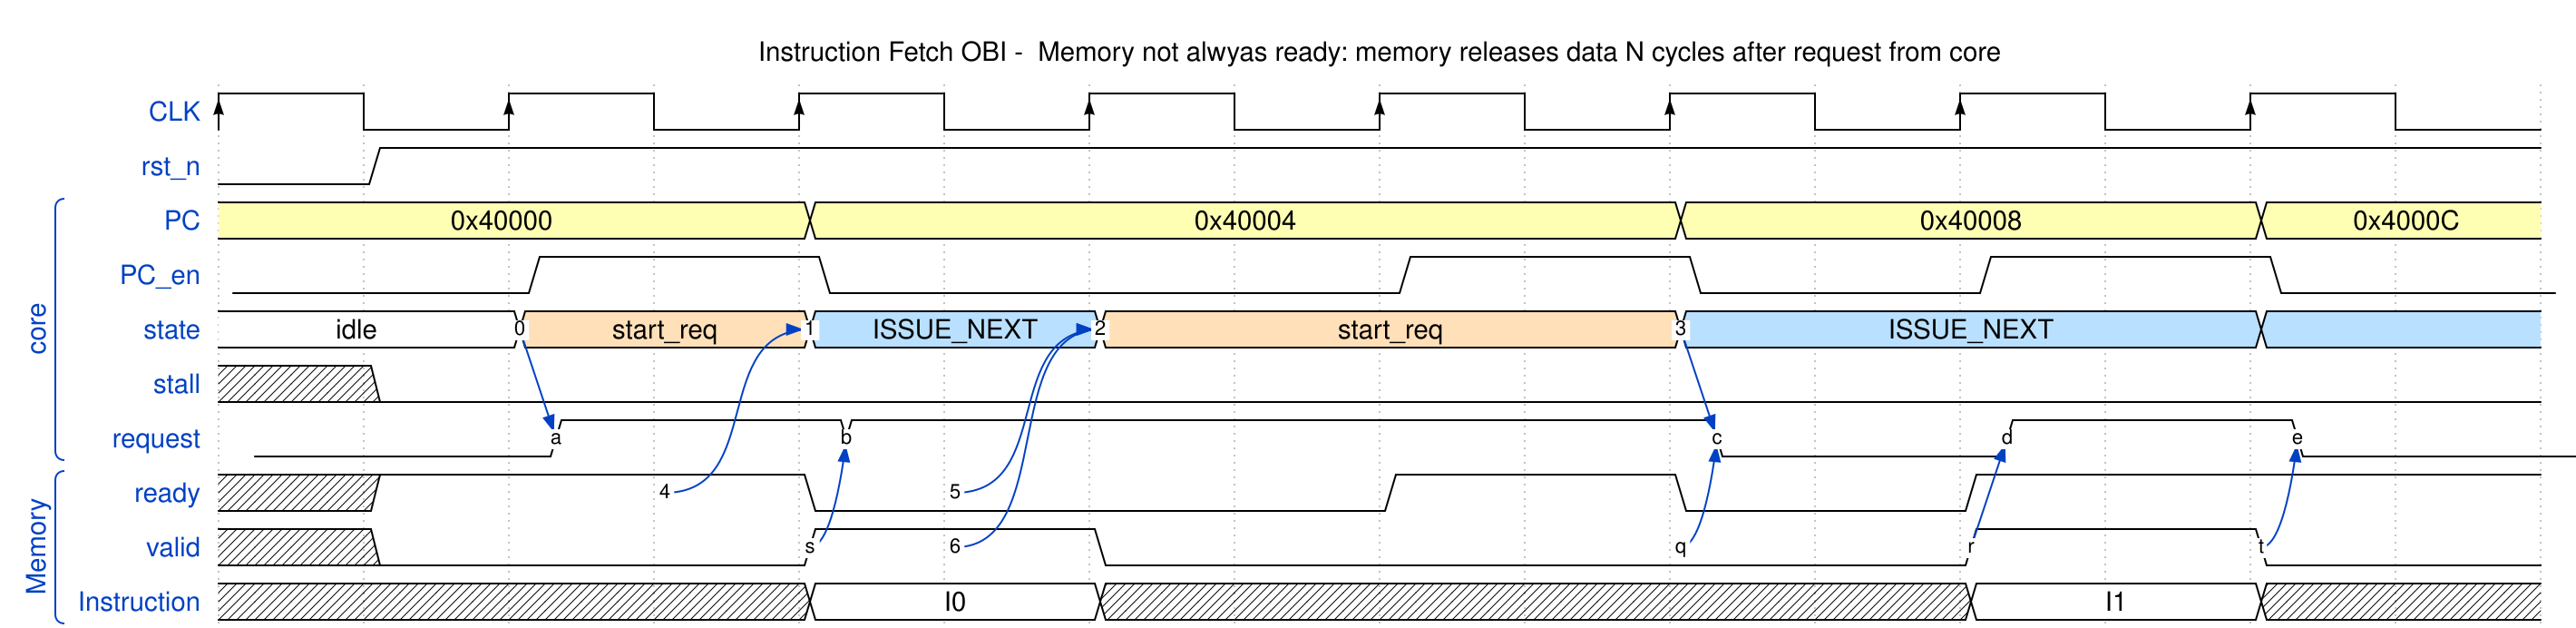

The timing diagram above was drawn with WaveDrom. Write its source.

{signal: 
 [
  
  {name: 'CLK', wave: 'P.......',"period": 2 },
  {name: 'rst_n', wave: '01..............'},
   [
   "core",
  {name: 'PC',  	wave: '3...3.....3...3.', data: ['0x40000', '0x40004', '0x40008', '0x4000C','0x40010','0x40014']},
     {name: 'PC_en', wave: '0.1.0...1.0.1.0.',phase:-0.2},
 // {name: 'PC_en', 	wave: '0.1.0...1.0..1.0'},
  {name: 'state', 	wave: '2.4.5.4...5...5.', data: ['idle', 'start_req', 'ISSUE_NEXT','start_req','ISSUE_NEXT'], node: '..0.1.2...3'},
     {name: 'stall', 	wave: 'x0..............' },
     {name: 'request', wave: '0.1.1.....0.1.0.', phase: -0.5, node: '..a.b.....c.d.e'},
    
],
  [
  "Memory",
  {name: 'ready', wave: 'x1..0...1.0.1...', node: '...4.5.........'},
  {name: 'valid', wave: 'x0..1.0.....1.0.', node: '....s6....q.r.t..'},
    {name: 'Instruction', wave: 'xxxx2.xxxxxx2.xx',data:['I0','I1']},
    ],
0
],
         edge: [
     's-~>b',
    '4~>1', '5~>2', 'q-~>c', '6~>2', '0->a','3->c','r->d','t-~>e'
  ],
 config: {hscale: 2},
  "head": {
     "text": "Instruction Fetch OBI -  Memory not alwyas ready: memory releases data N cycles after request from core",

  },}
